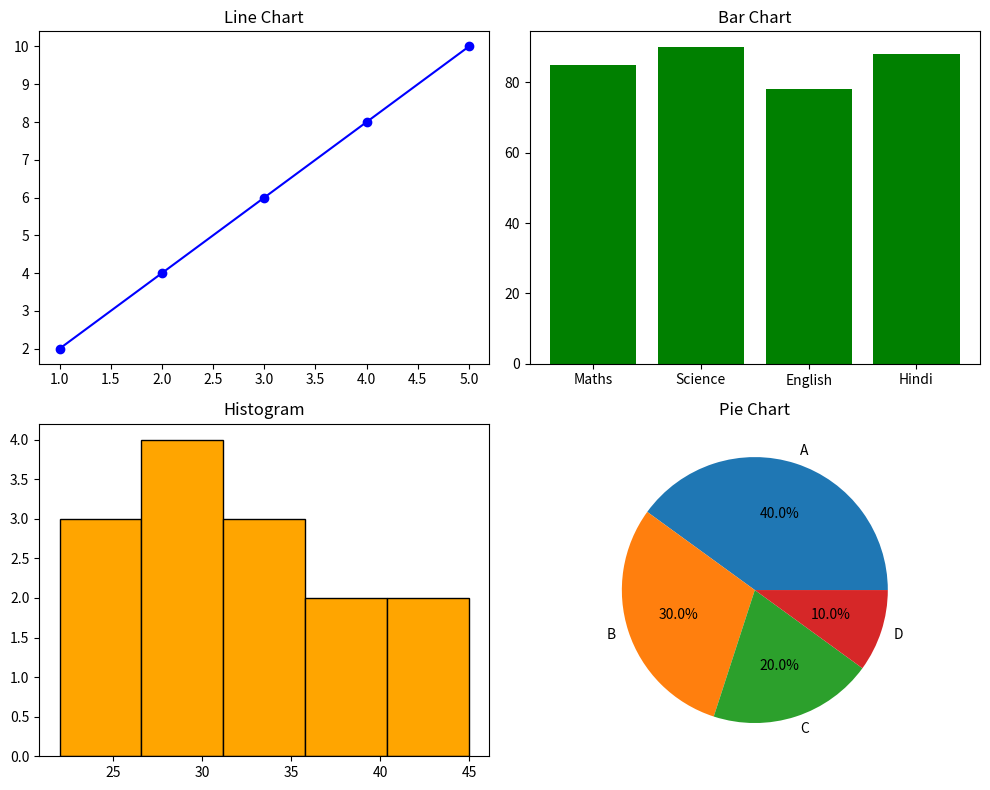

Recreate this plot in Python.
# 48. Write a Python program to plot line, bar, histogram and pie charts using Python.

import matplotlib.pyplot as plt

fig, axs = plt.subplots(2, 2, figsize=(10, 8))

# Line chart
x = [1, 2, 3, 4, 5]
y = [2, 4, 6, 8, 10]
axs[0, 0].plot(x, y, marker="o", color="blue")
axs[0, 0].set_title("Line Chart")

# Bar chart
subjects = ["Maths", "Science", "English", "Hindi"]
scores = [85, 90, 78, 88]
axs[0, 1].bar(subjects, scores, color="green")
axs[0, 1].set_title("Bar Chart")

# Histogram
data = [22, 25, 25, 27, 30, 30, 30, 32, 35, 35, 38, 40, 41, 45]
axs[1, 0].hist(data, bins=5, color="orange", edgecolor="black")
axs[1, 0].set_title("Histogram")

# Pie chart
axs[1, 1].pie([40, 30, 20, 10], labels=["A", "B", "C", "D"], autopct="%1.1f%%")
axs[1, 1].set_title("Pie Chart")

plt.tight_layout()
plt.show()
